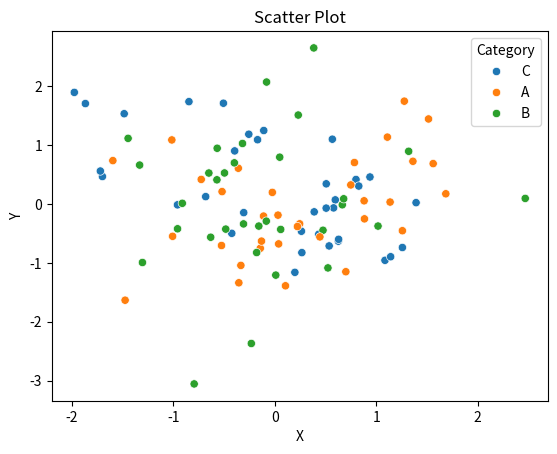

This figure's Python source:
import numpy as np
import pandas as pd
import seaborn as sns
import matplotlib.pyplot as plt

n = 100

data = pd.DataFrame()

for c in ['X', 'Y']:
    data[c] = np.random.normal(size=n)

data['Category'] = np.random.choice(['A', 'B', 'C'], n)

sns.scatterplot(data=data, x='X', y='Y', hue='Category')

plt.title("Scatter Plot")
plt.xlabel("X")
plt.ylabel("Y")
plt.show()
